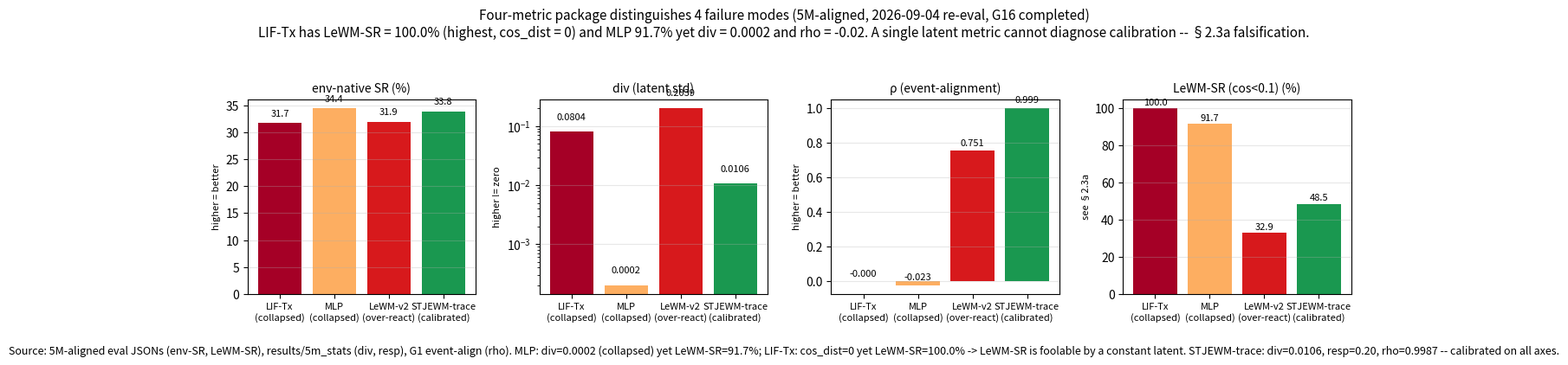

This figure's Python source: (Note: this script raises an exception after producing the figure.)
#!/usr/bin/env python3
"""Figure: 4-family failure-mode partition via the 4-metric package.

Data source (2026-09-04, 5M-aligned after gap-retrain full re-eval):
  env-SR / LeWM-SR(cos<0.1) / cos_dist : aggregated from results/5m_5mpar
      eval JSONs (cells per model: 62-96; see results/journal_prep/reload_summary.md)
  div / resp                          : results/5m_stats/ latent_stats JSONs
      (50 cells per model, 200-step random policy)
  rho (event-alignment)               : G1, results/journal_prep/G1_event_align_complete

Values (2026-09-04):
  LIF-Tx     env 0.317  div 0.0804  resp 60.4  rho -0.0003  lewm 100.0  cos 0.000
  MLP        env 0.344  div 0.0002  resp 0.00  rho -0.0233  lewm  91.7  cos 0.030
  GRU        env 0.317  div 0.0304  resp 26.5  rho -0.0074  lewm  50.2  cos 0.149
  LeWM-v2    env 0.319  div 0.2039  resp 13.1  rho  0.7515  lewm  32.9  cos 0.220
  STJEWM-trc env 0.338  div 0.0106  resp 0.20  rho  0.9987  lewm  48.5  cos 0.286
"""
from pathlib import Path
import matplotlib.pyplot as plt

ROOT = Path("/home/lx/snn")
PAPER = ROOT / "paper"
OUT = PAPER / "figs" / "fig_four_family_falsification.png"

families = {
    'lif_transformer_baseline': dict(env=31.7, div=0.0804, resp=60.39, rho=-0.0003, lewm=100.0,
                          color='#a50026', label='LIF-Tx\n(collapsed)'),
    'mlp_baseline': dict(env=34.4, div=0.0002, resp=0.00, rho=-0.0233, lewm=91.7,
                          color='#fdae61', label='MLP\n(collapsed)'),
    'lewm_baseline_v2': dict(env=31.9, div=0.2039, resp=13.1, rho=0.7515, lewm=32.9,
                              color='#d7191c', label='LeWM-v2\n(over-react)'),
    'stjewm_trace_only': dict(env=33.8, div=0.0106, resp=0.20, rho=0.9987, lewm=48.5,
                              color='#1a9850', label='STJEWM-trace\n(calibrated)'),
}

fig, axes = plt.subplots(1, 4, figsize=(13.5, 3.6))

metric_meta = [
    ('env',  'env-native SR (%)',     'higher = better', 'left'),
    ('div',  'div (latent std)',       'higher != zero',   'log'),
    ('rho',  'ρ (event-alignment)',   'higher = better', 'left'),
    ('lewm', 'LeWM-SR (cos<0.1) (%)',  'see §2.3a',        'left'),
]

for ax, (key, title, note, scale) in zip(axes, metric_meta):
    names = list(families.keys())
    vals = [families[n][key] for n in names]
    if scale == 'log':
        vals = [max(v, 1e-4) for v in vals]
    bars = ax.bar(range(len(names)), vals,
                 color=[families[n]['color'] for n in names])
    ax.set_xticks(range(len(names)))
    ax.set_xticklabels([families[n]['label'] for n in names],
                       rotation=0, ha='center', fontsize=8)
    ax.set_title(title, fontsize=10)
    ax.grid(axis='y', alpha=0.3)
    if scale == 'log':
        ax.set_yscale('log')
    for b, v in zip(bars, vals):
        if key in ('env', 'lewm'):
            ax.text(b.get_x() + b.get_width()/2, v + 1, f"{v:.1f}",
                    ha='center', va='bottom', fontsize=8)
        elif key == 'div':
            ax.text(b.get_x() + b.get_width()/2, v*1.5, f"{v:.4f}",
                    ha='center', va='bottom', fontsize=8)
        elif key == 'rho':
            ax.text(b.get_x() + b.get_width()/2, v + 0.02, f"{v:.3f}",
                    ha='center', va='bottom', fontsize=8)
    ax.set_ylabel(note, fontsize=8)

fig.suptitle(
    "Four-metric package distinguishes 4 failure modes (5M-aligned, 2026-09-04 re-eval, G16 completed)\n"
    "LIF-Tx has LeWM-SR = 100.0% (highest, cos_dist = 0) and MLP 91.7% yet div = 0.0002 and rho = -0.02. "
    "A single latent metric cannot diagnose calibration -- §2.3a falsification.",
    fontsize=11, y=1.05)

fig.text(0.5, -0.06,
         "Source: 5M-aligned eval JSONs (env-SR, LeWM-SR), results/5m_stats (div, resp), "
         "G1 event-align (rho). "
         "MLP: div=0.0002 (collapsed) yet LeWM-SR=91.7%; LIF-Tx: cos_dist=0 yet LeWM-SR=100.0% -> LeWM-SR is foolable by a constant latent. "
         "STJEWM-trace: div=0.0106, resp=0.20, rho=0.9987 -- calibrated on all axes.",
         ha='center', fontsize=9, style='italic')

plt.tight_layout()
plt.savefig(OUT, dpi=180, bbox_inches='tight')
print(f"Wrote {OUT}")

# Plain-text table for the appendix
SUM = PAPER / "fig_four_family_table.txt"
with open(SUM, 'w') as f:
    f.write("Four-family failure-mode partition (v0.7.5 specialist, n=130 cells)\n")
    f.write("=" * 80 + "\n")
    f.write(f"{'model':20s} | {'env-native':10s} | {'div':10s} | {'resp':10s} "
            f"| {'rho':10s} | {'LeWM-SR':10s} | meaning\n")
    f.write("-" * 80 + "\n")
    for name, d in families.items():
        f.write(f"{name:20s} | {d['env']:10.1f} | {d['div']:10.4g} "
                f"| {d['resp']:10.3g} | {d['rho']:10.3f} | {d['lewm']:10.1f} "
                f"| {d['label'].replace(chr(10), ' ')}\n")
print(f"Wrote {SUM}")
